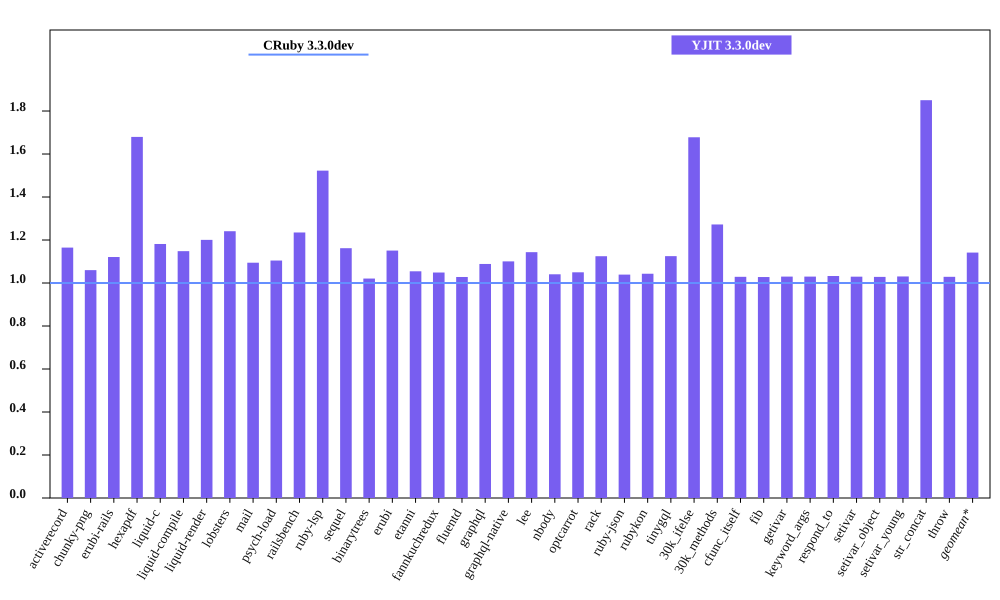

The table this chart was drawn from, first rows:
bench, CRuby 3.3.0dev mem (MiB), YJIT 3.3.0dev mem (MiB), Inline Code, Outlined Code, YJIT Mem overhead
activerecord, 40.48, 47.14, 2, 2
chunky-png, 47.04, 49.86, 1, 1
erubi-rails, 82.1, 92.02, 4, 3
hexapdf, 163.9, 275.3, 3, 2
liquid-c, 25.68, 30.34, 1, 1
liquid-compile, 23.33, 26.79, 1, 1
liquid-render, 25.89, 31.09, 2, 1
lobsters, 269.8, 334.7, 15, 11
mail, 36.99, 40.48, 2, 1
psych-load, 24.74, 27.33, 1, 1
railsbench, 79.23, 97.85, 5, 4
ruby-lsp, 84.82, 129.2, 11, 8
sequel, 27.58, 32.04, 1, 1
binarytrees, 17.32, 17.68, 1, 1
erubi, 19.37, 22.29, 1, 1
etanni, 13.19, 13.91, 1, 1
fannkuchredux, 11.61, 12.18, 1, 1
fluentd, 608.6, 625.7, 1, 1
graphql, 30.51, 33.21, 1, 1
graphql-native, 28.04, 30.86, 1, 1
lee, 24.95, 28.52, 1, 1
nbody, 11.55, 12.02, 1, 1
optcarrot, 49.91, 52.39, 1, 1
rack, 20.57, 23.13, 1, 1
ruby-json, 12.69, 13.19, 1, 1
rubykon, 37.95, 39.59, 1, 1
tinygql, 18.69, 21.03, 1, 1
30k_ifelse, 54.53, 91.5, 10, 7
30k_methods, 46.64, 59.35, 4, 3
cfunc_itself, 11.52, 11.85, 1, 1
fib, 11.52, 11.84, 1, 1
getivar, 11.52, 11.87, 1, 1
keyword_args, 11.52, 11.87, 1, 1
respond_to, 11.53, 11.9, 1, 1
setivar, 11.53, 11.87, 1, 1
setivar_object, 11.53, 11.86, 1, 1
setivar_young, 11.53, 11.88, 1, 1
str_concat, 37.84, 70.02, 1, 1
throw, 11.52, 11.86, 1, 1
